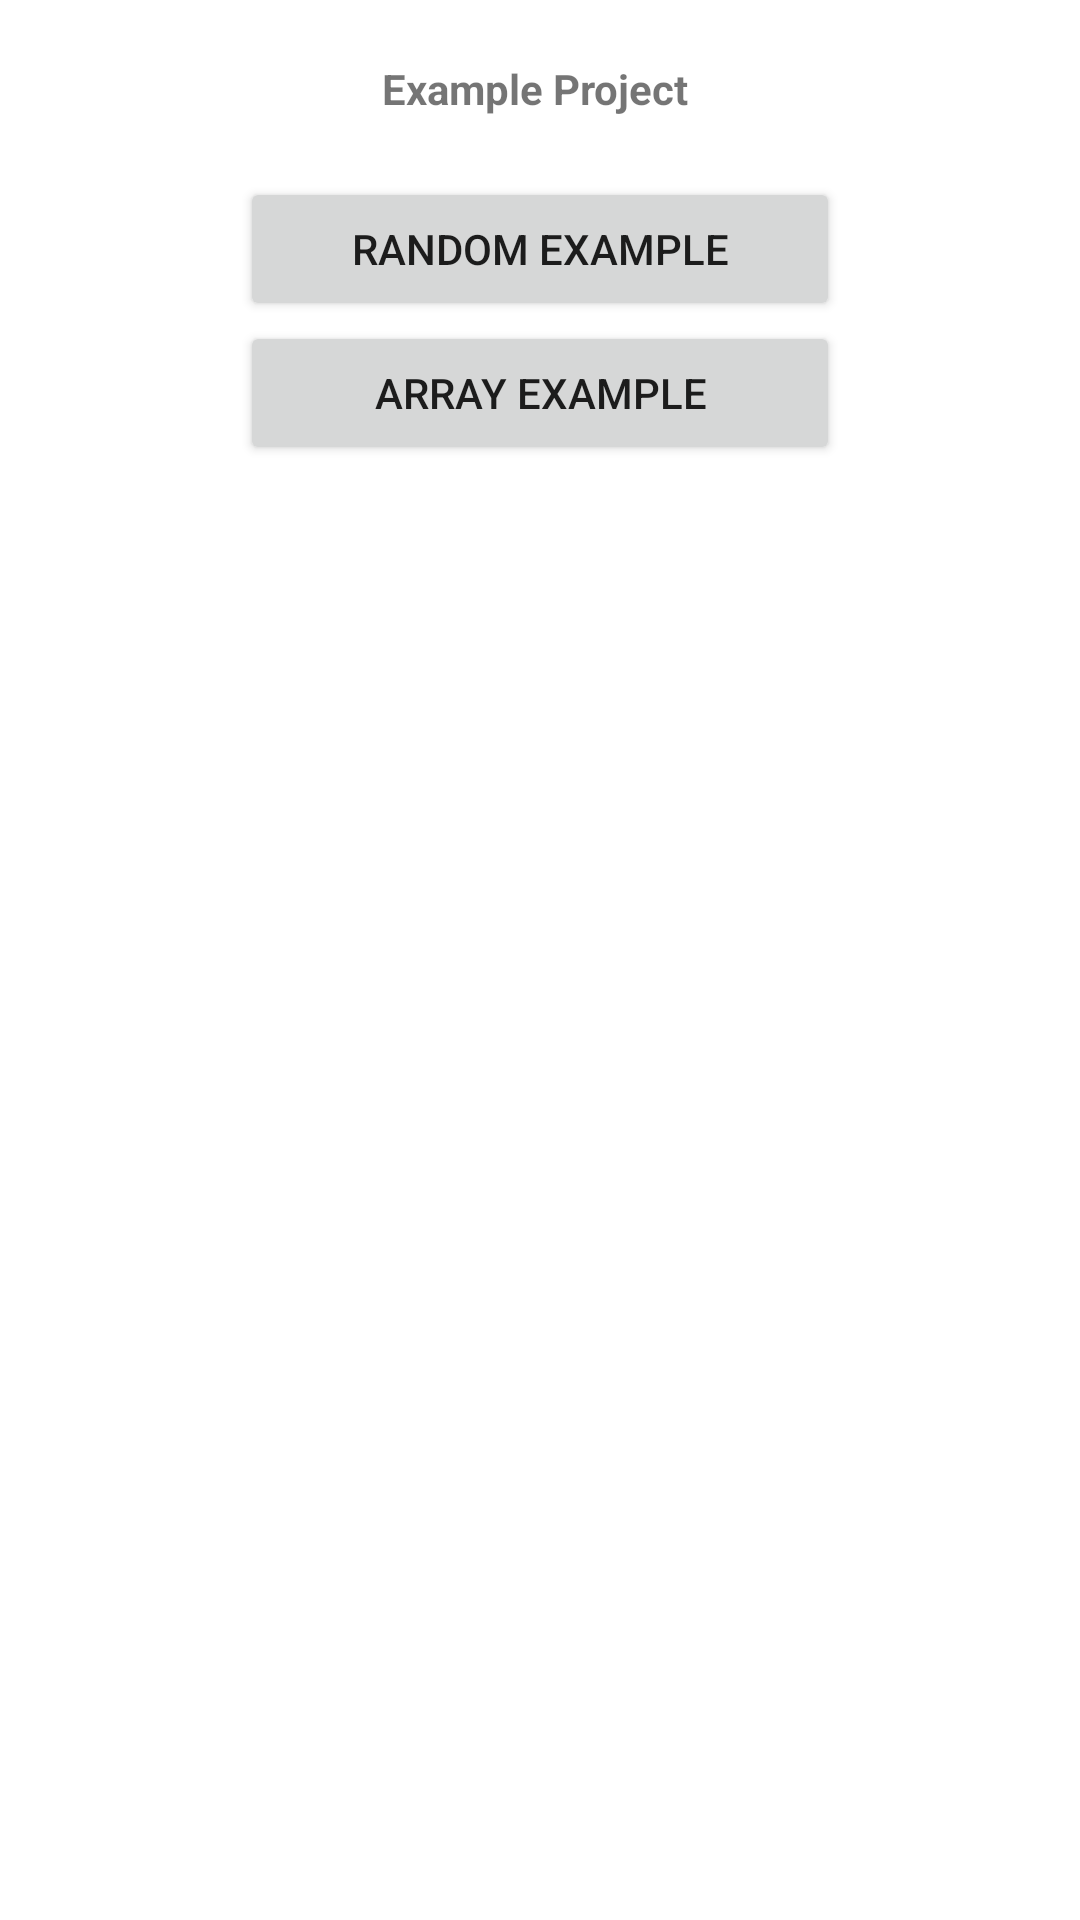

Android layout source for this screen:
<!-- AndroidManifest.xml: application theme AppTheme -->
<!-- res/layout/activity_main.xml -->
<?xml version="1.0" encoding="utf-8"?>

<LinearLayout
    xmlns:android="http://schemas.android.com/apk/res/android"
    xmlns:tools="http://schemas.android.com/tools"
    android:layout_width="match_parent"
    android:layout_height="match_parent"
    tools:context="com.github.materialcolor.MainActivity"
    android:orientation="vertical"
    android:gravity="top|center_horizontal"
    android:id="@+id/container"
    android:background="@color/md_light_blue_50">

    <TextView
        android:id="@+id/textView"
        android:layout_width="match_parent"
        android:layout_height="wrap_content"
        android:gravity="center"
        android:padding="20dp"
        android:text="Example Project "
        android:textStyle="bold"/>

    <Button
        android:id="@+id/btn_rand_bg"
        android:layout_width="200dp"
        android:layout_height="wrap_content"
        android:text="Random Example"/>

    <Button
        android:id="@+id/btn_color_grid"
        android:layout_width="200dp"
        android:layout_height="wrap_content"
        android:text="Array Example"/>


    <GridView
        android:id="@+id/gridView"
        android:layout_width="match_parent"
        android:layout_height="wrap_content"

        android:numColumns="3"
        android:verticalSpacing="5dp"
        android:horizontalSpacing="5dp"
        android:stretchMode="columnWidth"
        android:gravity="center"
        ></GridView>
    


</LinearLayout>
<!-- resources referenced by this layout -->
<resources>

</resources>
